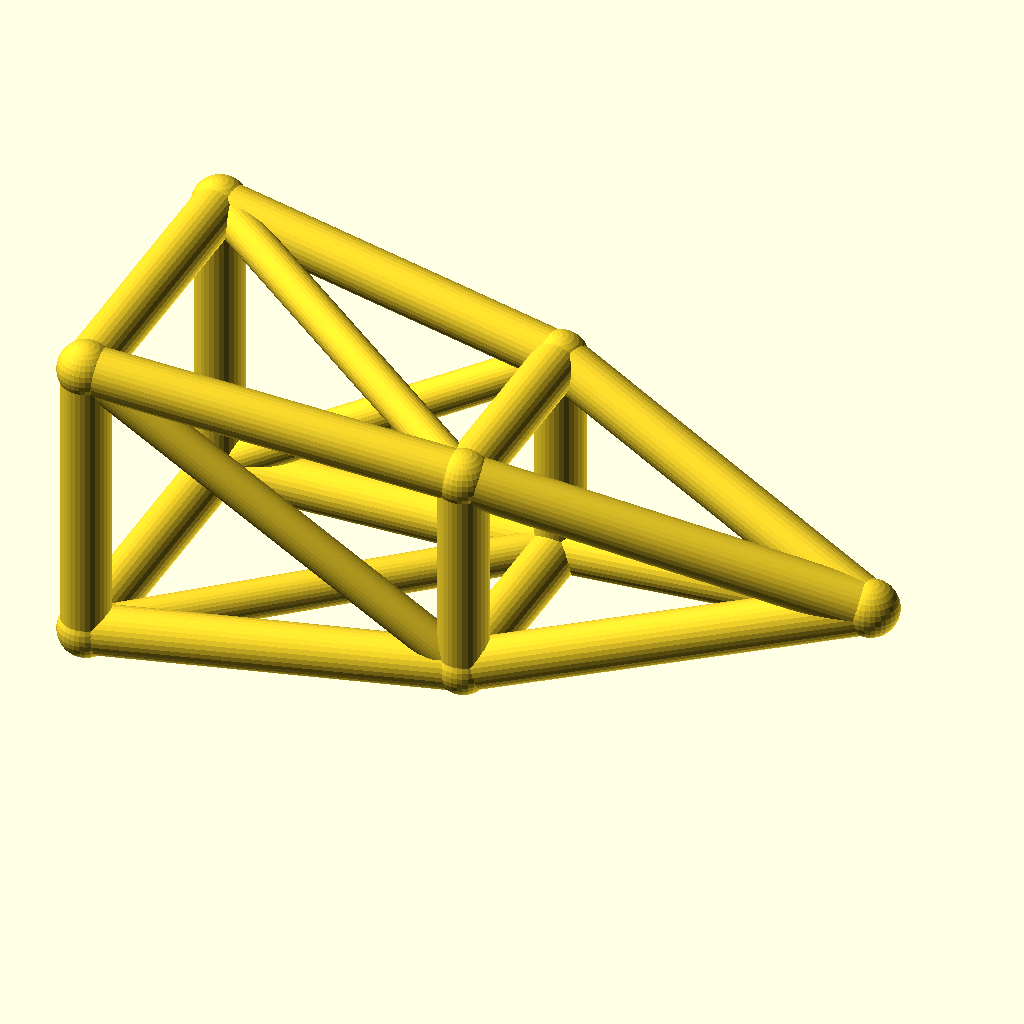
Cell 1: the model at its default parameters.
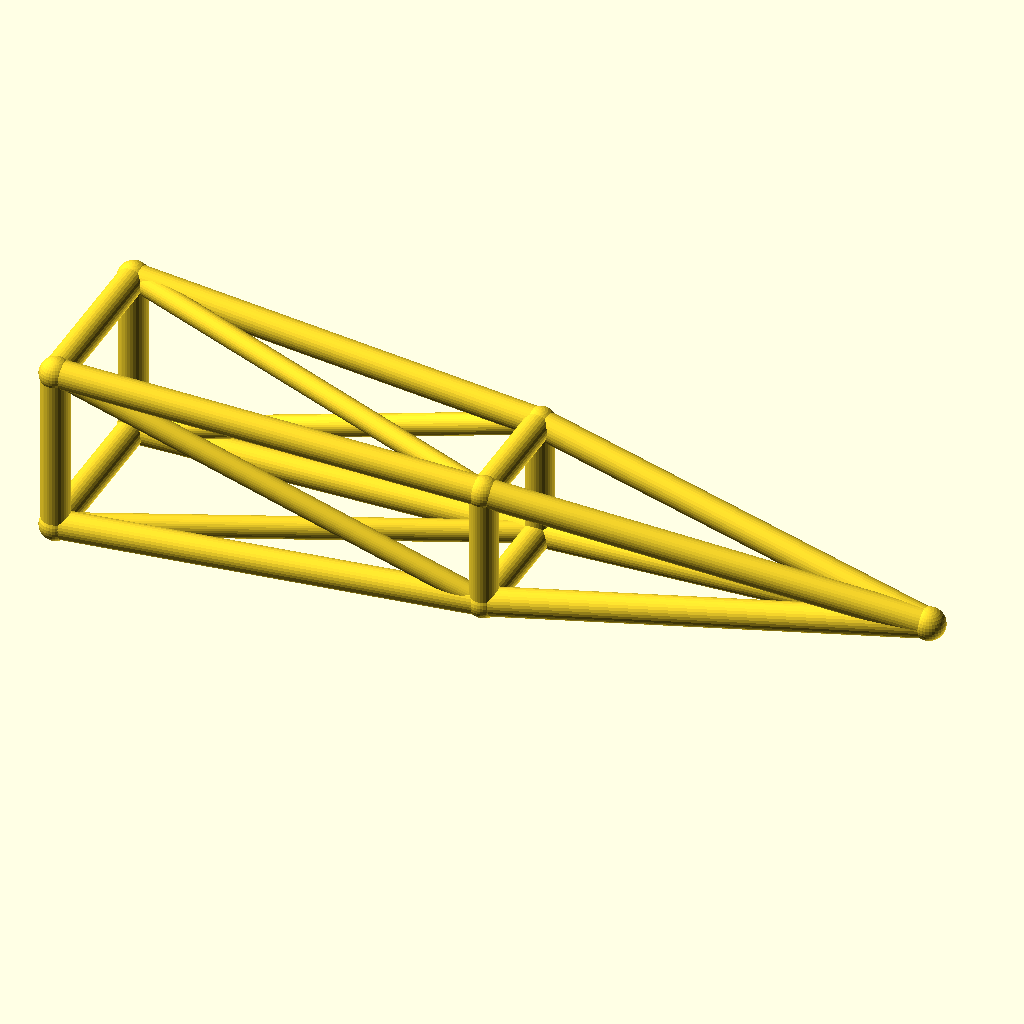
Cell 2 — jib_l set to 180, the other parameters unchanged.
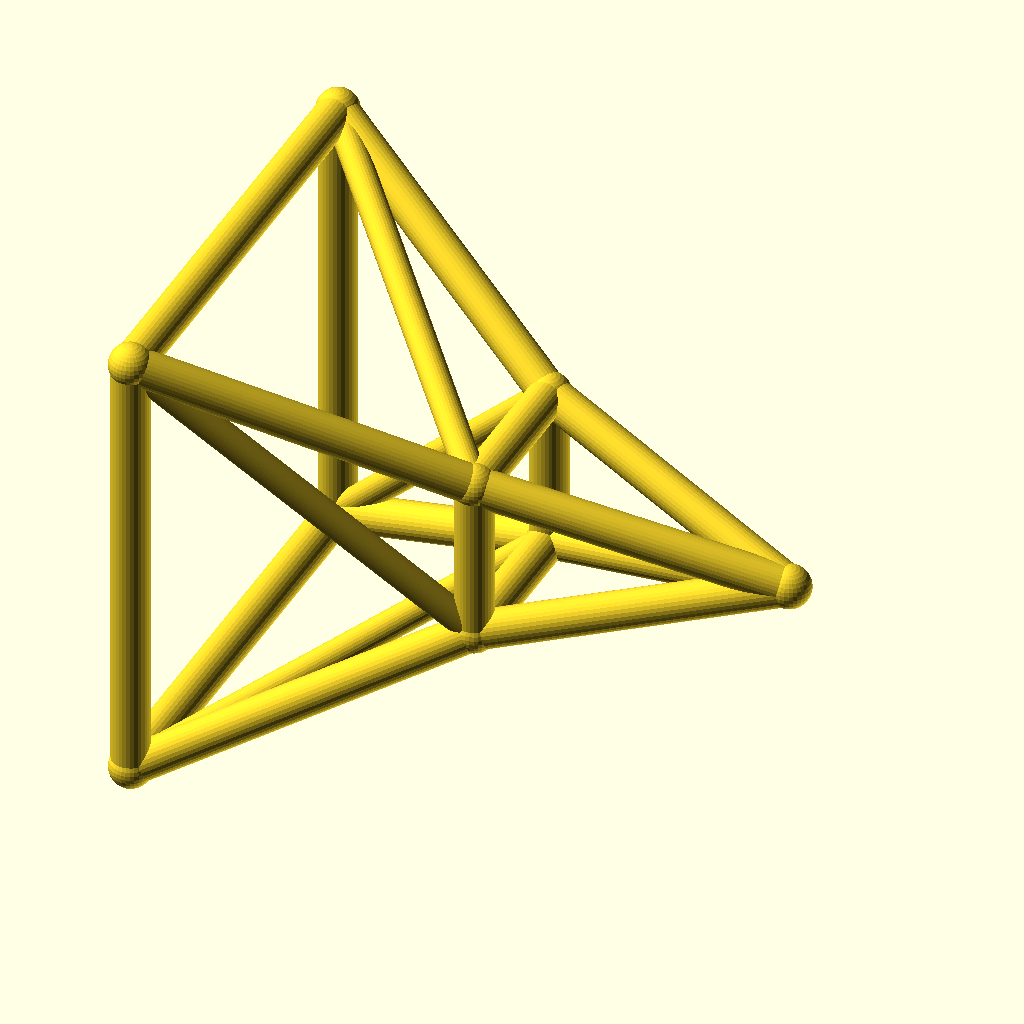
Cell 3 — root_w set to 36, the other parameters unchanged.
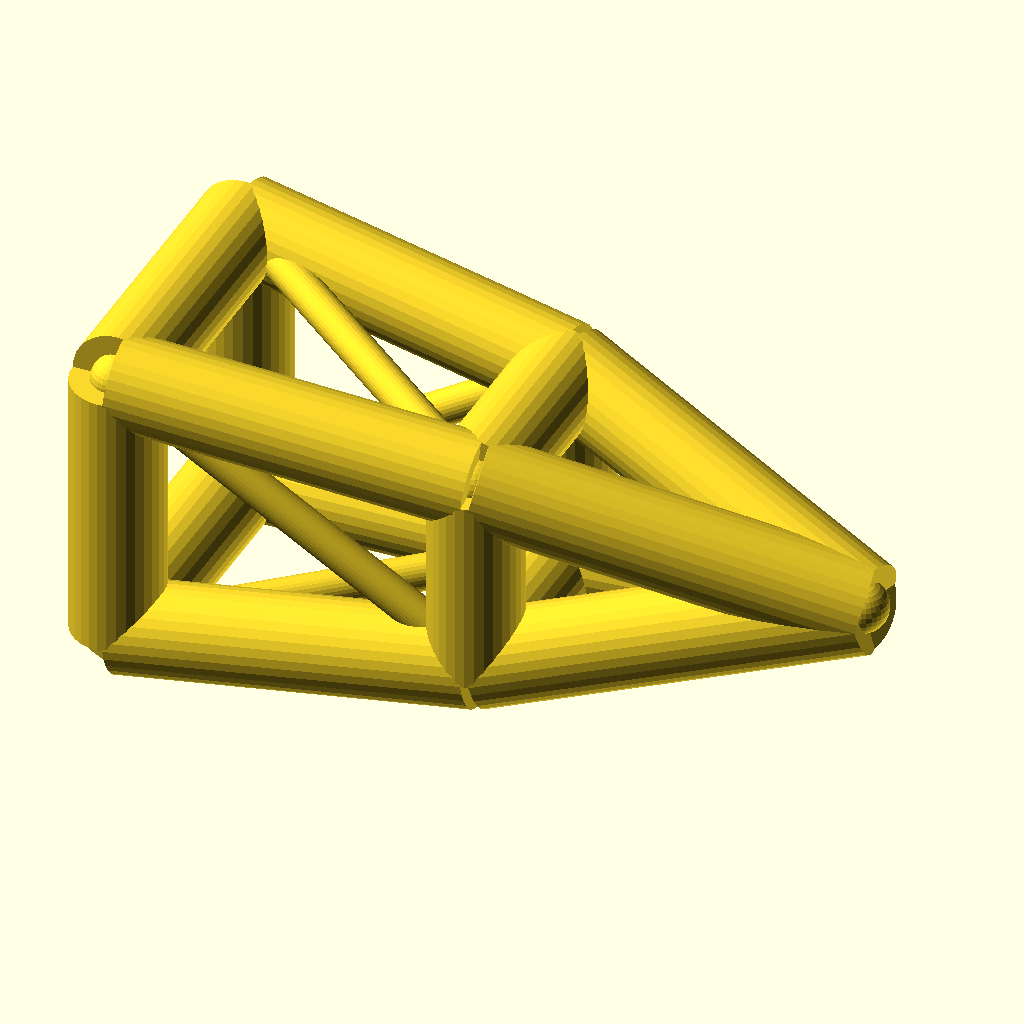
Cell 4 — chord_r set to 6, the other parameters unchanged.
All cells are drawn from the same view direction (rotation 55°, 0°, 25°, orthographic, colour scheme Cornfield), but the view is re-fitted for each cell, so position and scale can differ between cells as well as the parameter.
OpenSCAD source file optional_data/data/wire3/cranejib/scene_0183.scad:
$fn = 32;

// ----------------------------------------------------------------------
// Crane jib: pyramid jib, 90 mm
// ----------------------------------------------------------------------

// --- parameters (mm) ---
jib_l = 90;               // jib length, X
root_w = 18;              // half width of the root ring
tip_w = 8;                // half width of the tip ring
deck_h = 20;              // height of the jib axis
chord_r = 3;              // ring and chord radius
brace_r = 2.3;            // diagonal radius
joint_r = 3.4;            // joint ball radius
mid_w = 13;               // half width of the middle ring

bbox_x = jib_l + 2 * joint_r;  // overall X, joints included
bbox_y = 2 * root_w + 2 * joint_r;  // overall Y, joints included
bbox_z = 36 + 2 * joint_r;  // overall Z, joints included
chord_d = 2 * chord_r;  // chord stock diameter
brace_d = 2 * brace_r;  // brace stock diameter
root_d = 2 * root_w;  // root ring section
tip_d = 2 * tip_w;  // tip ring section
mid_d = 2 * mid_w;  // middle ring section
jib_h = 2 * root_w;  // root ring height
nodes = [[0, -root_w, deck_h - root_w], [0, root_w, deck_h - root_w], [0, root_w, deck_h + root_w], [0, -root_w, deck_h + root_w], [jib_l / 2, -mid_w, deck_h - mid_w], [jib_l / 2, mid_w, deck_h - mid_w], [jib_l / 2, mid_w, deck_h + mid_w], [jib_l / 2, -mid_w, deck_h + mid_w], [jib_l, 0, deck_h]];

module member(a, b, r) {
  /* round stock from joint a to joint b, ends buried in the joint balls */
  d = b - a;
  length = norm(d);
  translate(a) rotate([0, acos(d[2] / length), atan2(d[1], d[0])])
    cylinder(h = length, r = r);
}

module joint(p, r) {
  /* ball at the joint centre, fatter than every member meeting there */
  translate(p) sphere(r = r);
}

/* members - each call is one graph edge */
member(nodes[0], nodes[1], chord_r);
member(nodes[1], nodes[2], chord_r);
member(nodes[2], nodes[3], chord_r);
member(nodes[3], nodes[0], chord_r);
member(nodes[4], nodes[5], chord_r);
member(nodes[5], nodes[6], chord_r);
member(nodes[6], nodes[7], chord_r);
member(nodes[7], nodes[4], chord_r);
member(nodes[0], nodes[4], chord_r);
member(nodes[4], nodes[8], chord_r);
member(nodes[0], nodes[5], brace_r);
member(nodes[1], nodes[5], chord_r);
member(nodes[5], nodes[8], chord_r);
member(nodes[1], nodes[6], brace_r);
member(nodes[2], nodes[6], chord_r);
member(nodes[6], nodes[8], chord_r);
member(nodes[2], nodes[7], brace_r);
member(nodes[3], nodes[7], chord_r);
member(nodes[7], nodes[8], chord_r);
member(nodes[3], nodes[4], brace_r);

/* joint balls */
for (p = nodes) joint(p, joint_r);
Parameter table extracted from the source (name, type, default, range or options):
jib_l: number, default 90
root_w: number, default 18
tip_w: number, default 8
deck_h: number, default 20
chord_r: number, default 3
brace_r: number, default 2.3
joint_r: number, default 3.4
mid_w: number, default 13
